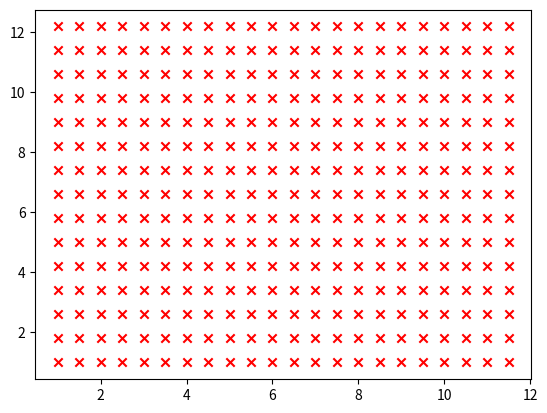

Here is the Python script that generated this plot:
import numpy as np
import matplotlib.pyplot as plt

x,y = np.arange(1,12,0.5),np.arange(1,13,0.8)
xx,yy = np.meshgrid(x,y)
print(x)
print("---------------------")
print(xx)
plt.scatter(xx,yy,c='r',marker='x')
plt.show()